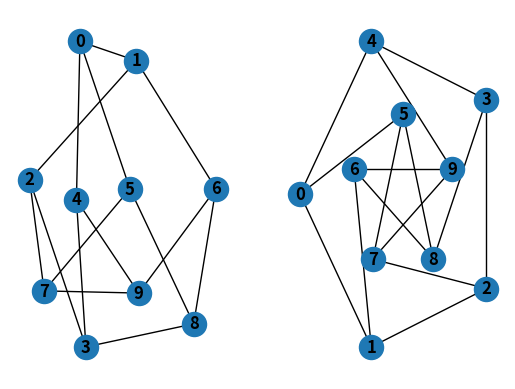

Python code for this plot:
import matplotlib.pyplot as plt
import networkx as nx

G = nx.petersen_graph()
subax1 = plt.subplot(121)
nx.draw(G, with_labels=True, font_weight='bold')
subax2 = plt.subplot(122)
nx.draw_shell(G, nlist=[range(5, 10), range(5)], with_labels=True, font_weight='bold')
plt.savefig("path.png")
